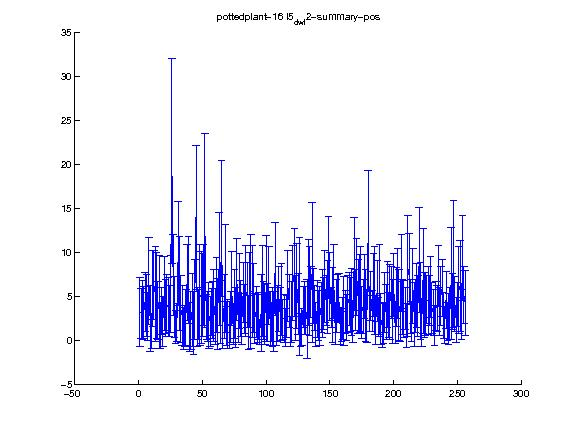

Values plotted in this chart, from the file beside it:
1.000000, 2.000000, 3.000000, 4.000000, 5.000000, 6.000000, 7.000000, 8.000000, 9.000000, 10.000000, 11.000000, 12.000000, 13.000000, 14.000000, 15.000000, 16.000000, 17.000000, 18.000000, 19.000000, 20.000000, 21.000000, 22.000000, 23.000000, 24.000000
3.252, 3.065, 3.454, 3.186, 4.337, 3.997, 2.719, 6.736, 2.467, 0.7371, 5.938, 6.307, 5.298, 5.124, 3.446, 4.391, 1.682, 3.379, 2.179, 5.366, 3.711, 4.111, 3.789, 3.328
3.961, 2.887, 3.364, 2.971, 3.337, 3.52, 2.722, 4.957, 3.754, 1.619, 4.329, 3.912, 5.415, 4.887, 3.299, 5.28, 2.631, 2.667, 2.875, 4.212, 3.218, 3.353, 3.368, 2.921
